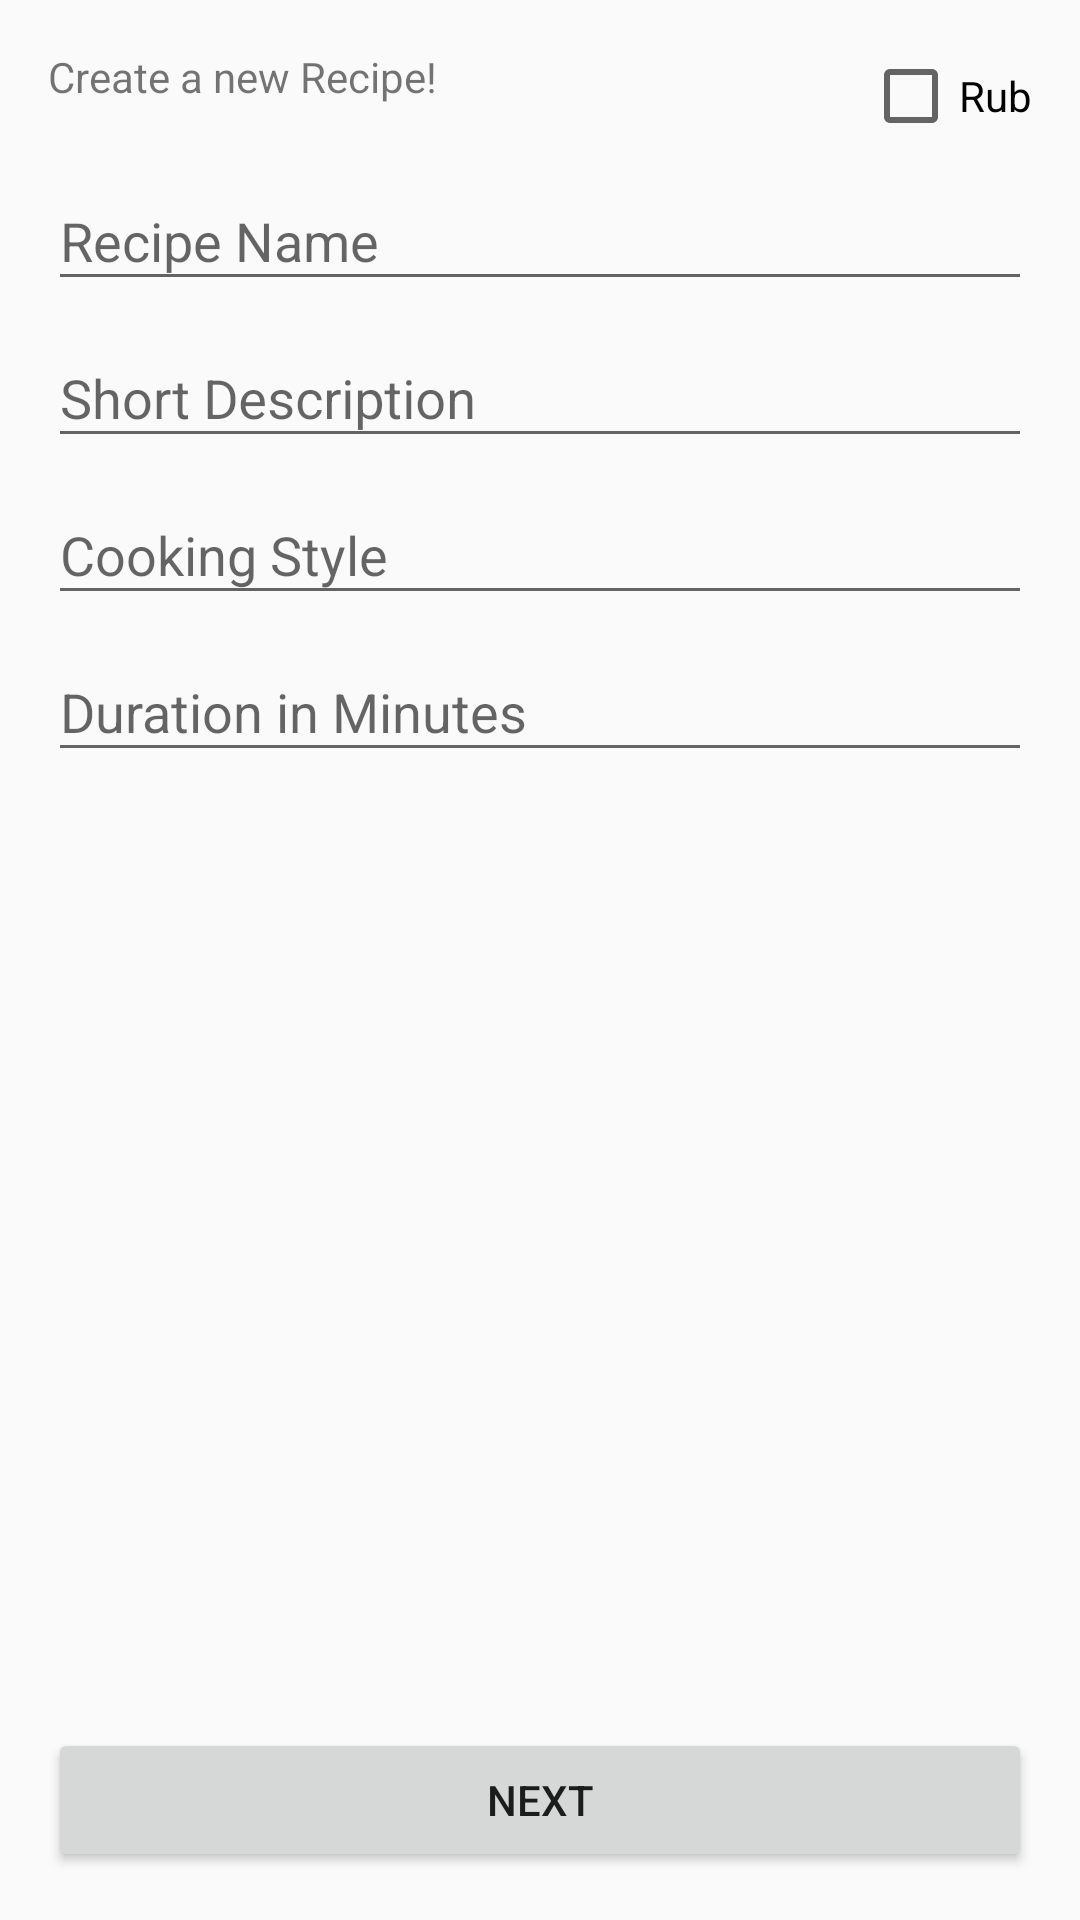

Here is an Android app screen rendered from its layout file. Give the layout XML and the strings, colors and styles it references.
<!-- AndroidManifest.xml: application theme CutTheme -->
<!-- res/layout/fragment_edit_name.xml -->
<?xml version="1.0" encoding="utf-8"?>
<android.support.constraint.ConstraintLayout xmlns:android="http://schemas.android.com/apk/res/android"
	xmlns:app="http://schemas.android.com/apk/res-auto"
	android:layout_width="match_parent"
	android:layout_height="match_parent"
	android:padding="@dimen/activity_default_margin">

	<TextView
		android:id="@+id/txt_label"
		android:layout_width="wrap_content"
		android:layout_height="wrap_content"
		android:text="@string/title_new_recipe" />

	<CheckBox
		android:id="@+id/chk_rub"
		android:layout_width="wrap_content"
		android:layout_height="wrap_content"
		android:text="@string/rub"
		app:layout_constraintRight_toRightOf="parent" />

	<android.support.design.widget.TextInputLayout
		android:id="@+id/til_name"
		android:layout_width="match_parent"
		android:layout_height="wrap_content"
		android:hint="@string/hint_Recipe_name"
		app:layout_constraintTop_toBottomOf="@id/chk_rub">

		<android.support.design.widget.TextInputEditText
			android:id="@+id/txt_name"
			android:layout_width="match_parent"
			android:layout_height="wrap_content"
			android:inputType="text"
			android:maxLines="1" />

	</android.support.design.widget.TextInputLayout>

	<android.support.design.widget.TextInputLayout
		android:id="@+id/til_description_short"
		android:layout_width="match_parent"
		android:layout_height="wrap_content"
		android:hint="@string/hint_recipe_description_short"
		app:layout_constraintTop_toBottomOf="@id/til_name">

		<android.support.design.widget.TextInputEditText
			android:id="@+id/txt_description_short"
			android:layout_width="match_parent"
			android:layout_height="wrap_content"
			android:inputType="text"
			android:maxLines="1" />

	</android.support.design.widget.TextInputLayout>

	<android.support.design.widget.TextInputLayout
		android:id="@+id/til_cooking_style"
		android:layout_width="match_parent"
		android:layout_height="wrap_content"
		android:hint="@string/hint_recipe_cooking_style"
		app:layout_constraintTop_toBottomOf="@id/til_description_short">

		<android.support.design.widget.TextInputEditText
			android:id="@+id/txt_cooking_style"
			android:layout_width="match_parent"
			android:layout_height="wrap_content"
			android:inputType="text"
			android:maxLines="1" />

	</android.support.design.widget.TextInputLayout>

	<android.support.design.widget.TextInputLayout
		android:id="@+id/til_duration"
		android:layout_width="match_parent"
		android:layout_height="wrap_content"
		android:hint="@string/hint_recipe_duration"
		app:layout_constraintTop_toBottomOf="@id/til_cooking_style">

		<android.support.design.widget.TextInputEditText
			android:id="@+id/txt_duration"
			android:layout_width="match_parent"
			android:layout_height="wrap_content"
			android:inputType="number"
			android:maxLines="1" />

	</android.support.design.widget.TextInputLayout>

	<Button
		android:id="@+id/btn_next"
		android:layout_width="match_parent"
		android:layout_height="wrap_content"
		android:text="@string/recipe_button_next"
		app:layout_constraintBottom_toBottomOf="parent" />


</android.support.constraint.ConstraintLayout>
<!-- resources referenced by this layout -->
<resources>
  <dimen name="activity_default_margin">16dp</dimen>
  <string name="hint_Recipe_name">Recipe Name</string>
  <string name="hint_recipe_cooking_style">Cooking Style</string>
  <string name="hint_recipe_description_short">Short Description</string>
  <string name="hint_recipe_duration">Duration in Minutes</string>
  <string name="recipe_button_next">Next</string>
  <string name="rub">Rub</string>
  <string name="title_new_recipe">Create a new Recipe!</string>
  <style name="CutTheme" parent="Theme.AppCompat.Light.NoActionBar">
  		
  		<item name="colorPrimary">@color/white</item>
  		<item name="colorPrimaryDark">@color/colorPrimaryDark</item>
  		<item name="colorAccent">@color/colorAccent</item>
  		<item name="android:windowContentTransitions">true</item>
  		<item name="android:windowExitTransition">@transition/activity_exit</item>
  	</style>
  <color name="white">#ffffff</color>
  <color name="colorPrimaryDark">#000000</color>
  <color name="colorAccent">#D50000</color>
</resources>
